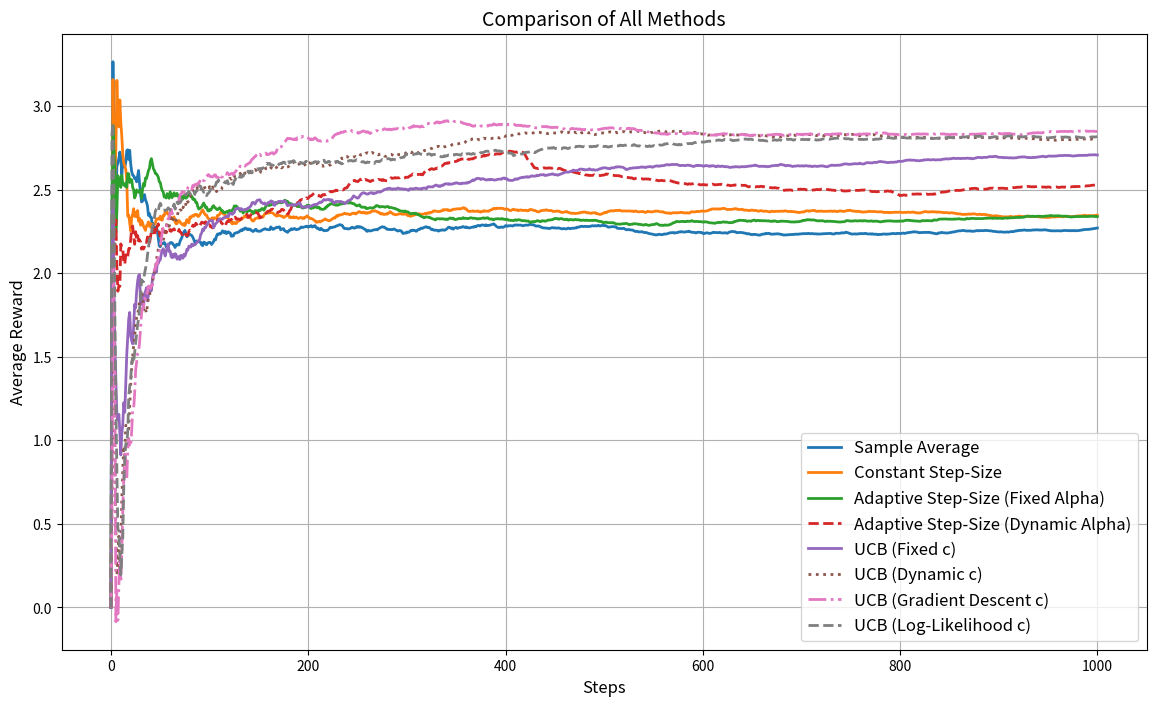

Here is the Python script that generated this plot:
import numpy as np
import matplotlib.pyplot as plt

# Simulation Parameters
num_arms = 10  # Number of arms
num_steps = 1000  # Number of steps
true_rewards = np.random.normal(0, 1, num_arms)  # True reward for each arm
steps = np.arange(0, num_steps + 1)  # Steps including initial zero

# Methods: Sample Average, Constant Step-Size, Adaptive Step-Size
constant_step_size = 0.1
alpha = 0.1  # Adaptive step-size parameter
dynamic_alpha_learning_rate = 0.01
sigma = 1.0  # Reward variance (for log-likelihood UCB)

# Initialize Sample Average
sample_average_estimates = np.zeros(num_arms)
sample_average_counts = np.zeros(num_arms)
sample_rewards = []

# Initialize Constant Step-Size
constant_step_estimates = np.zeros(num_arms)
constant_rewards = []

# Initialize Adaptive Step-Size (Fixed Alpha)
adaptive_step_estimates = np.zeros(num_arms)
adaptive_observations = np.zeros(num_arms)
adaptive_rewards = []

# Adaptive Step-Size (Dynamic Alpha)
class DynamicAlpha:
    def __init__(self, initial_alpha=0.1, learning_rate=0.01):
        self.alpha = initial_alpha
        self.learning_rate = learning_rate

    def update(self, reward, estimate):
        error = abs(reward - estimate)
        self.alpha += self.learning_rate * (error - self.alpha)
        self.alpha = max(0.01, min(self.alpha, 1.0))
        return self.alpha

dynamic_alpha = DynamicAlpha()
dynamic_alpha_estimates = np.zeros(num_arms)
dynamic_alpha_rewards = []

# Initialize UCB (Fixed c)
c_fixed = 2
ucb_estimates = np.zeros(num_arms)
ucb_counts = np.zeros(num_arms)
ucb_rewards = []

# UCB (Dynamic c)
class DynamicC:
    def __init__(self, initial_c=2, learning_rate=0.01):
        self.c = initial_c
        self.learning_rate = learning_rate

    def update(self, reward, estimate):
        error = abs(reward - estimate)
        self.c += self.learning_rate * (error - self.c)
        self.c = max(0.01, min(self.c, 5.0))
        return self.c

dynamic_c = DynamicC()
dynamic_c_estimates = np.zeros(num_arms)
dynamic_c_counts = np.zeros(num_arms)
dynamic_c_rewards = []

# UCB (Gradient Descent c)
class GradientDescentC:
    def __init__(self, initial_c=2, learning_rate=0.01):
        self.c = initial_c
        self.learning_rate = learning_rate

    def update(self, reward, estimate, gradient):
        self.c -= self.learning_rate * gradient
        self.c = max(0.01, min(self.c, 5.0))
        return self.c

gradient_c = GradientDescentC()
gradient_c_estimates = np.zeros(num_arms)
gradient_c_counts = np.zeros(num_arms)
gradient_c_rewards = []

# UCB (Log-Likelihood c)
class LogLikelihoodC:
    def __init__(self, initial_c=2, learning_rate=0.01, sigma=1.0):
        self.c = initial_c
        self.learning_rate = learning_rate
        self.sigma = sigma

    def update(self, reward, estimate, exploration_bonus):
        error = reward - (estimate + exploration_bonus)
        gradient = (1 / self.sigma**2) * error * exploration_bonus
        self.c += self.learning_rate * gradient
        self.c = max(0.01, min(self.c, 5.0))
        return self.c

log_likelihood_c = LogLikelihoodC()
log_likelihood_estimates = np.zeros(num_arms)
log_likelihood_counts = np.zeros(num_arms)
log_likelihood_rewards = []

# Simulation Loop
for t in range(1, num_steps + 1):
    # Sample Average
    sa_action = np.argmax(sample_average_estimates)
    sa_reward = np.random.normal(true_rewards[sa_action], sigma)
    sample_rewards.append(sa_reward)
    sample_average_counts[sa_action] += 1
    sample_average_estimates[sa_action] += (sa_reward - sample_average_estimates[sa_action]) / sample_average_counts[sa_action]

    # Constant Step-Size
    cs_action = np.argmax(constant_step_estimates)
    cs_reward = np.random.normal(true_rewards[cs_action], sigma)
    constant_rewards.append(cs_reward)
    constant_step_estimates[cs_action] += constant_step_size * (cs_reward - constant_step_estimates[cs_action])

    # Adaptive Step-Size (Fixed Alpha)
    adaptive_observations += alpha * (1 - adaptive_observations)
    adaptive_step_sizes = alpha / (adaptive_observations + 1e-9)
    ad_action = np.argmax(adaptive_step_estimates)
    ad_reward = np.random.normal(true_rewards[ad_action], sigma)
    adaptive_rewards.append(ad_reward)
    adaptive_step_estimates[ad_action] += adaptive_step_sizes[ad_action] * (ad_reward - adaptive_step_estimates[ad_action])

    # Adaptive Step-Size (Dynamic Alpha)
    dynamic_alpha_observations = adaptive_observations.copy()
    da_action = np.argmax(dynamic_alpha_estimates)
    da_reward = np.random.normal(true_rewards[da_action], sigma)
    dynamic_alpha_rewards.append(da_reward)
    dynamic_alpha.alpha = dynamic_alpha.update(da_reward, dynamic_alpha_estimates[da_action])
    dynamic_alpha_step_sizes = dynamic_alpha.alpha / (dynamic_alpha_observations + 1e-9)
    dynamic_alpha_estimates[da_action] += dynamic_alpha_step_sizes[da_action] * (da_reward - dynamic_alpha_estimates[da_action])

    # UCB (Fixed c)
    ucb_upper_bounds = ucb_estimates + c_fixed * np.sqrt(np.log(t) / (ucb_counts + 1e-9))
    ucb_action = np.argmax(ucb_upper_bounds)
    ucb_reward = np.random.normal(true_rewards[ucb_action], sigma)
    ucb_rewards.append(ucb_reward)
    ucb_counts[ucb_action] += 1
    ucb_estimates[ucb_action] += (ucb_reward - ucb_estimates[ucb_action]) / ucb_counts[ucb_action]

    # UCB (Dynamic c)
    dynamic_c_upper_bounds = dynamic_c_estimates + dynamic_c.c * np.sqrt(np.log(t) / (dynamic_c_counts + 1e-9))
    dynamic_c_action = np.argmax(dynamic_c_upper_bounds)
    dynamic_c_reward = np.random.normal(true_rewards[dynamic_c_action], sigma)
    dynamic_c_rewards.append(dynamic_c_reward)
    dynamic_c_counts[dynamic_c_action] += 1
    dynamic_c_estimates[dynamic_c_action] += (
        dynamic_c_reward - dynamic_c_estimates[dynamic_c_action]
    ) / dynamic_c_counts[dynamic_c_action]
    dynamic_c.c = dynamic_c.update(dynamic_c_reward, dynamic_c_estimates[dynamic_c_action])

    # UCB (Gradient Descent c)
    gradient_c_upper_bounds = gradient_c_estimates + gradient_c.c * np.sqrt(np.log(t) / (gradient_c_counts + 1e-9))
    gradient_c_action = np.argmax(gradient_c_upper_bounds)
    gradient_c_reward = np.random.normal(true_rewards[gradient_c_action], sigma)
    gradient_c_rewards.append(gradient_c_reward)
    gradient_c_counts[gradient_c_action] += 1
    gradient_c_estimates[gradient_c_action] += (
        gradient_c_reward - gradient_c_estimates[gradient_c_action]
    ) / gradient_c_counts[gradient_c_action]
    gradient = abs(gradient_c_reward - gradient_c_estimates[gradient_c_action])
    gradient_c.c = gradient_c.update(gradient_c_reward, gradient_c_estimates[gradient_c_action], gradient)

    # UCB (Log-Likelihood c)
    log_likelihood_upper_bounds = log_likelihood_estimates + log_likelihood_c.c * np.sqrt(np.log(t) / (log_likelihood_counts + 1e-9))
    log_likelihood_action = np.argmax(log_likelihood_upper_bounds)
    log_likelihood_reward = np.random.normal(true_rewards[log_likelihood_action], sigma)
    log_likelihood_rewards.append(log_likelihood_reward)
    log_likelihood_counts[log_likelihood_action] += 1
    log_likelihood_estimates[log_likelihood_action] += (
        log_likelihood_reward - log_likelihood_estimates[log_likelihood_action]
    ) / log_likelihood_counts[log_likelihood_action]
    exploration_bonus = log_likelihood_c.c * np.sqrt(np.log(t) / (log_likelihood_counts[log_likelihood_action] + 1e-9))
    log_likelihood_c.c = log_likelihood_c.update(
        log_likelihood_reward, log_likelihood_estimates[log_likelihood_action], exploration_bonus
    )

# Calculate Average Rewards
def calculate_average_rewards(rewards):
    avg_rewards = np.cumsum(rewards) / np.arange(1, num_steps + 1)
    return np.insert(avg_rewards, 0, 0)

sample_avg_rewards = calculate_average_rewards(sample_rewards)
constant_avg_rewards = calculate_average_rewards(constant_rewards)
adaptive_avg_rewards = calculate_average_rewards(adaptive_rewards)
dynamic_alpha_avg_rewards = calculate_average_rewards(dynamic_alpha_rewards)
ucb_avg_rewards = calculate_average_rewards(ucb_rewards)
dynamic_c_avg_rewards = calculate_average_rewards(dynamic_c_rewards)
gradient_c_avg_rewards = calculate_average_rewards(gradient_c_rewards)
log_likelihood_avg_rewards = calculate_average_rewards(log_likelihood_rewards)

# Plotting the results
plt.figure(figsize=(14, 8))
plt.plot(steps, sample_avg_rewards, label="Sample Average", linewidth=2)
plt.plot(steps, constant_avg_rewards, label="Constant Step-Size", linewidth=2)
plt.plot(steps, adaptive_avg_rewards, label="Adaptive Step-Size (Fixed Alpha)", linewidth=2)
plt.plot(steps, dynamic_alpha_avg_rewards, label="Adaptive Step-Size (Dynamic Alpha)", linewidth=2, linestyle="--")
plt.plot(steps, ucb_avg_rewards, label="UCB (Fixed c)", linewidth=2)
plt.plot(steps, dynamic_c_avg_rewards, label="UCB (Dynamic c)", linewidth=2, linestyle=":")
plt.plot(steps, gradient_c_avg_rewards, label="UCB (Gradient Descent c)", linewidth=2, linestyle="-.")
plt.plot(steps, log_likelihood_avg_rewards, label="UCB (Log-Likelihood c)", linewidth=2, linestyle="--")
plt.xlabel("Steps", fontsize=12)
plt.ylabel("Average Reward", fontsize=12)
plt.title("Comparison of All Methods", fontsize=14)
plt.legend(fontsize=12, loc='lower right')
plt.grid()
plt.show()